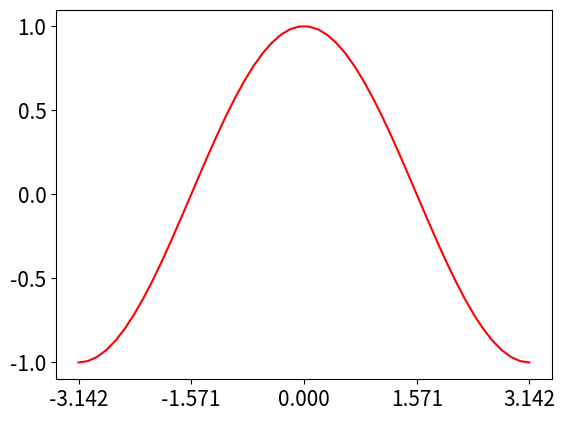

Generate this figure with matplotlib:
#坐标轴调整 xticks/yticks
import matplotlib.pyplot as plt
import numpy as np

x=np.linspace(-np.pi,np.pi)
y=np.cos(x)
#生成x轴-pi到pi之间的5个坐标点，坐标字体大小设为15
plt.xticks(np.linspace(-np.pi, np.pi, 5), fontsize=15)
#生成y轴-1到1之间的5个坐标点
plt.yticks(np.linspace(-1, 1, 5), fontsize=15)
plt.plot(x,y,color='r')
plt.show()
